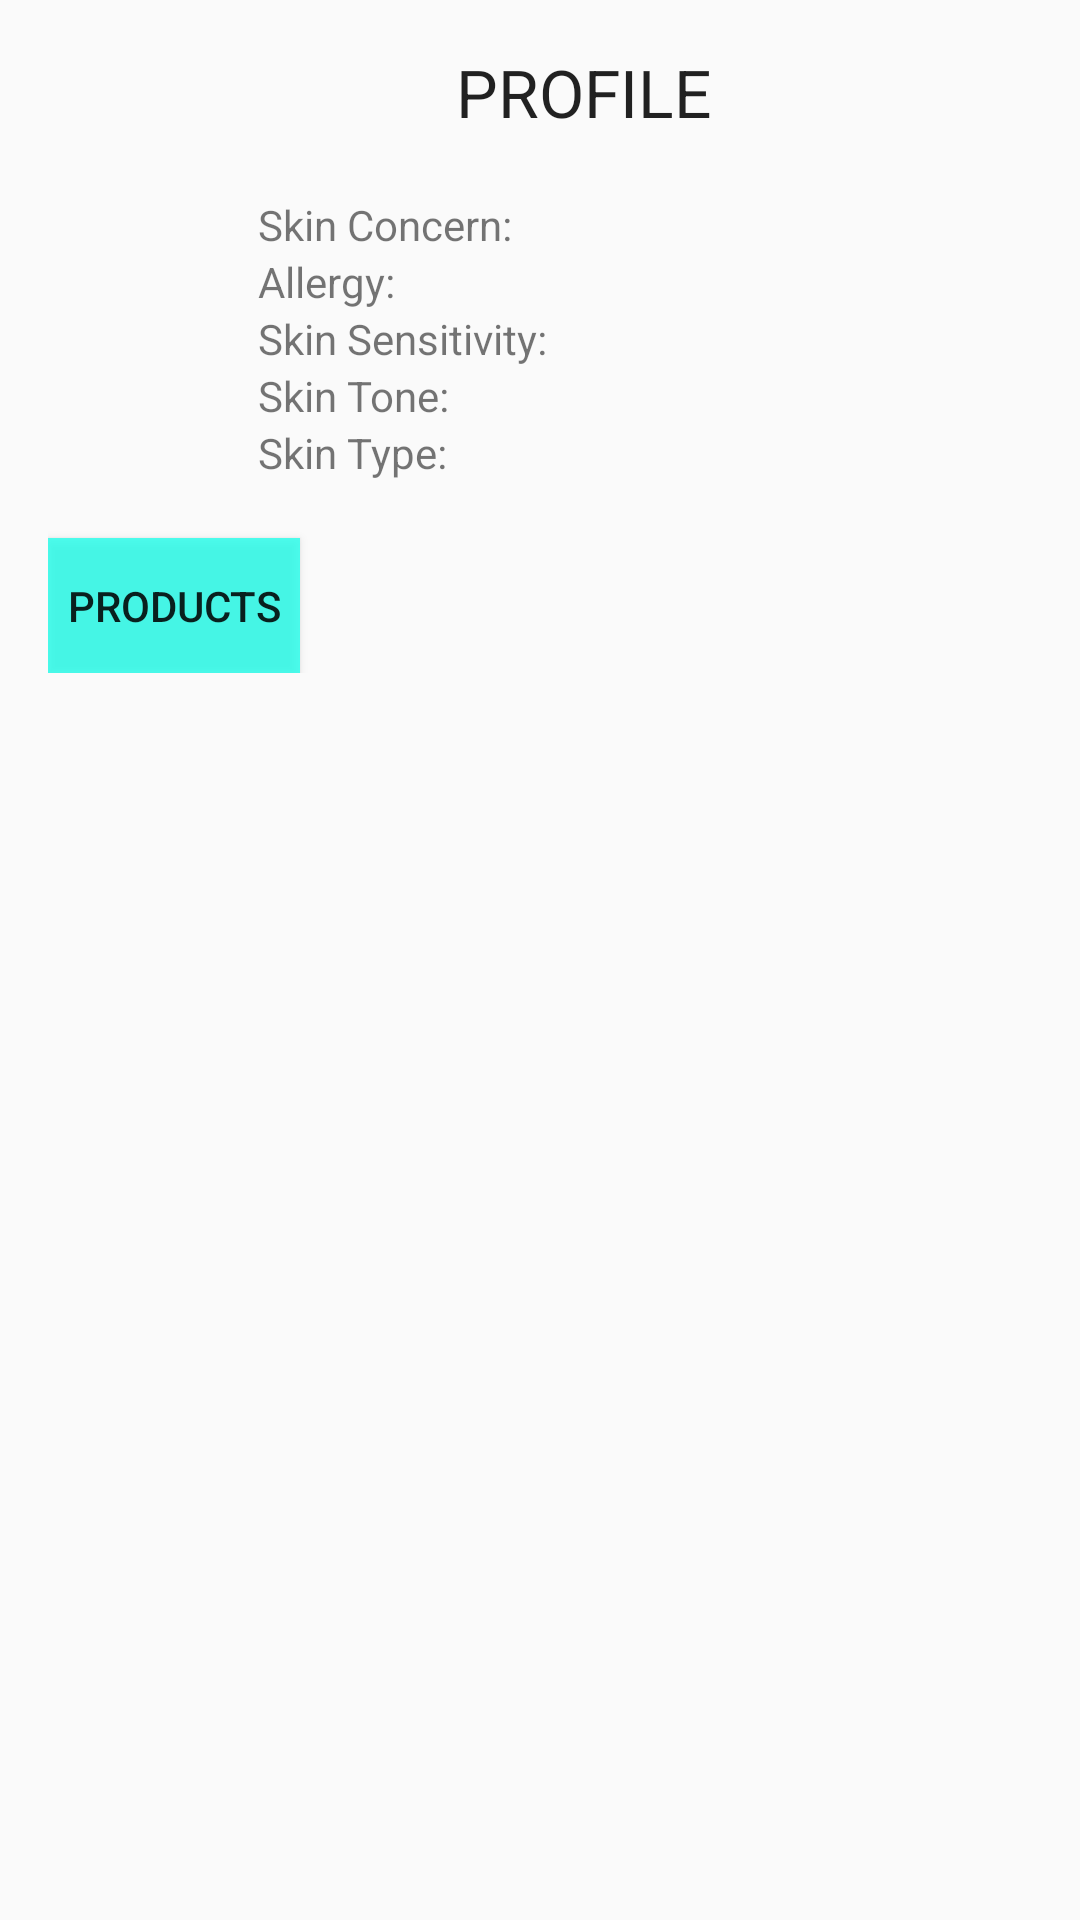

Here is an Android app screen rendered from its layout file. Give the layout XML and the strings, colors and styles it references.
<!-- AndroidManifest.xml: application theme Theme.Oblivion -->
<!-- res/layout/activity_user_profile.xml -->
<?xml version="1.0" encoding="utf-8"?>
<ScrollView xmlns:android="http://schemas.android.com/apk/res/android"
    xmlns:app="http://schemas.android.com/apk/res-auto"
    xmlns:tools="http://schemas.android.com/tools"
    android:layout_width="match_parent"
    android:layout_height="match_parent"
    android:padding="16dp"
    tools:context=".UserProfileActivity">



    <LinearLayout
        android:layout_width="match_parent"
        android:layout_height="wrap_content"
        android:orientation="vertical">


        <TextView
            android:id="@+id/textView8"
            android:layout_width="wrap_content"
            android:layout_height="wrap_content"
            android:layout_marginLeft="136dp"
            android:text="PROFILE"
            android:textAppearance="@style/TextAppearance.AppCompat.Large"
            app:fontFamily="@font/rozha_one" />

        <TextView
            android:id="@+id/tv_skin_concern"
            android:layout_width="wrap_content"
            android:layout_height="wrap_content"
            android:layout_marginLeft="70dp"
            android:layout_marginTop="20dp"
            android:text="Skin Concern: " />

        <TextView
            android:id="@+id/tv_allergy"
            android:layout_marginLeft="70dp"
            android:layout_width="wrap_content"
            android:layout_height="wrap_content"
            android:text="Allergy: " />

        <TextView
            android:id="@+id/tv_skin_sensitivity"
            android:layout_marginLeft="70dp"
            android:layout_width="wrap_content"
            android:layout_height="wrap_content"
            android:text="Skin Sensitivity: " />

        <TextView
            android:id="@+id/tv_skin_tone"
            android:layout_marginLeft="70dp"
            android:layout_width="wrap_content"
            android:layout_height="wrap_content"
            android:text="Skin Tone: " />

        <TextView
            android:id="@+id/tv_skin_type"
            android:layout_marginLeft="70dp"
            android:layout_width="wrap_content"
            android:layout_height="wrap_content"
            android:text="Skin Type: " />

        <Button
            android:id="@+id/button21"
            android:layout_width="84dp"
            android:layout_height="45dp"
            android:layout_marginTop="19dp"
           android:layout_marginEnd="44dp"
            android:background="#CD25FFEC"
            android:text="Products"
            app:layout_constraintEnd_toEndOf="parent"
            app:layout_constraintTop_toTopOf="parent"
            tools:ignore="HardcodedText" />

    </LinearLayout>

</ScrollView>
<!-- resources referenced by this layout -->
<resources>
  <style name="Theme.Oblivion" parent="Theme.AppCompat.DayNight.NoActionBar">
          
          <item name="colorPrimary">@color/purple_500</item>
          <item name="colorPrimaryVariant">@color/purple_700</item>
          <item name="colorOnPrimary">@color/white</item>
          
          <item name="colorSecondary">@color/teal_200</item>
          <item name="colorSecondaryVariant">@color/teal_700</item>
          <item name="colorOnSecondary">@color/black</item>
          
          <item name="android:statusBarColor" tools:targetApi="l" tools:ignore="ObsoleteSdkInt">?attr/colorPrimaryVariant</item>
          
      </style>
  <!-- not gathered from this repository: default colours our renderer supplied (Android Studio template values) -->
  <color name="purple_500">#FF6200EE</color>
  <color name="purple_700">#FF3700B3</color>
  <color name="teal_200">#FF03DAC5</color>
  <color name="teal_700">#FF018786</color>
  <color name="black">#FF000000</color>
  <color name="white">#FFFFFFFF</color>
</resources>
